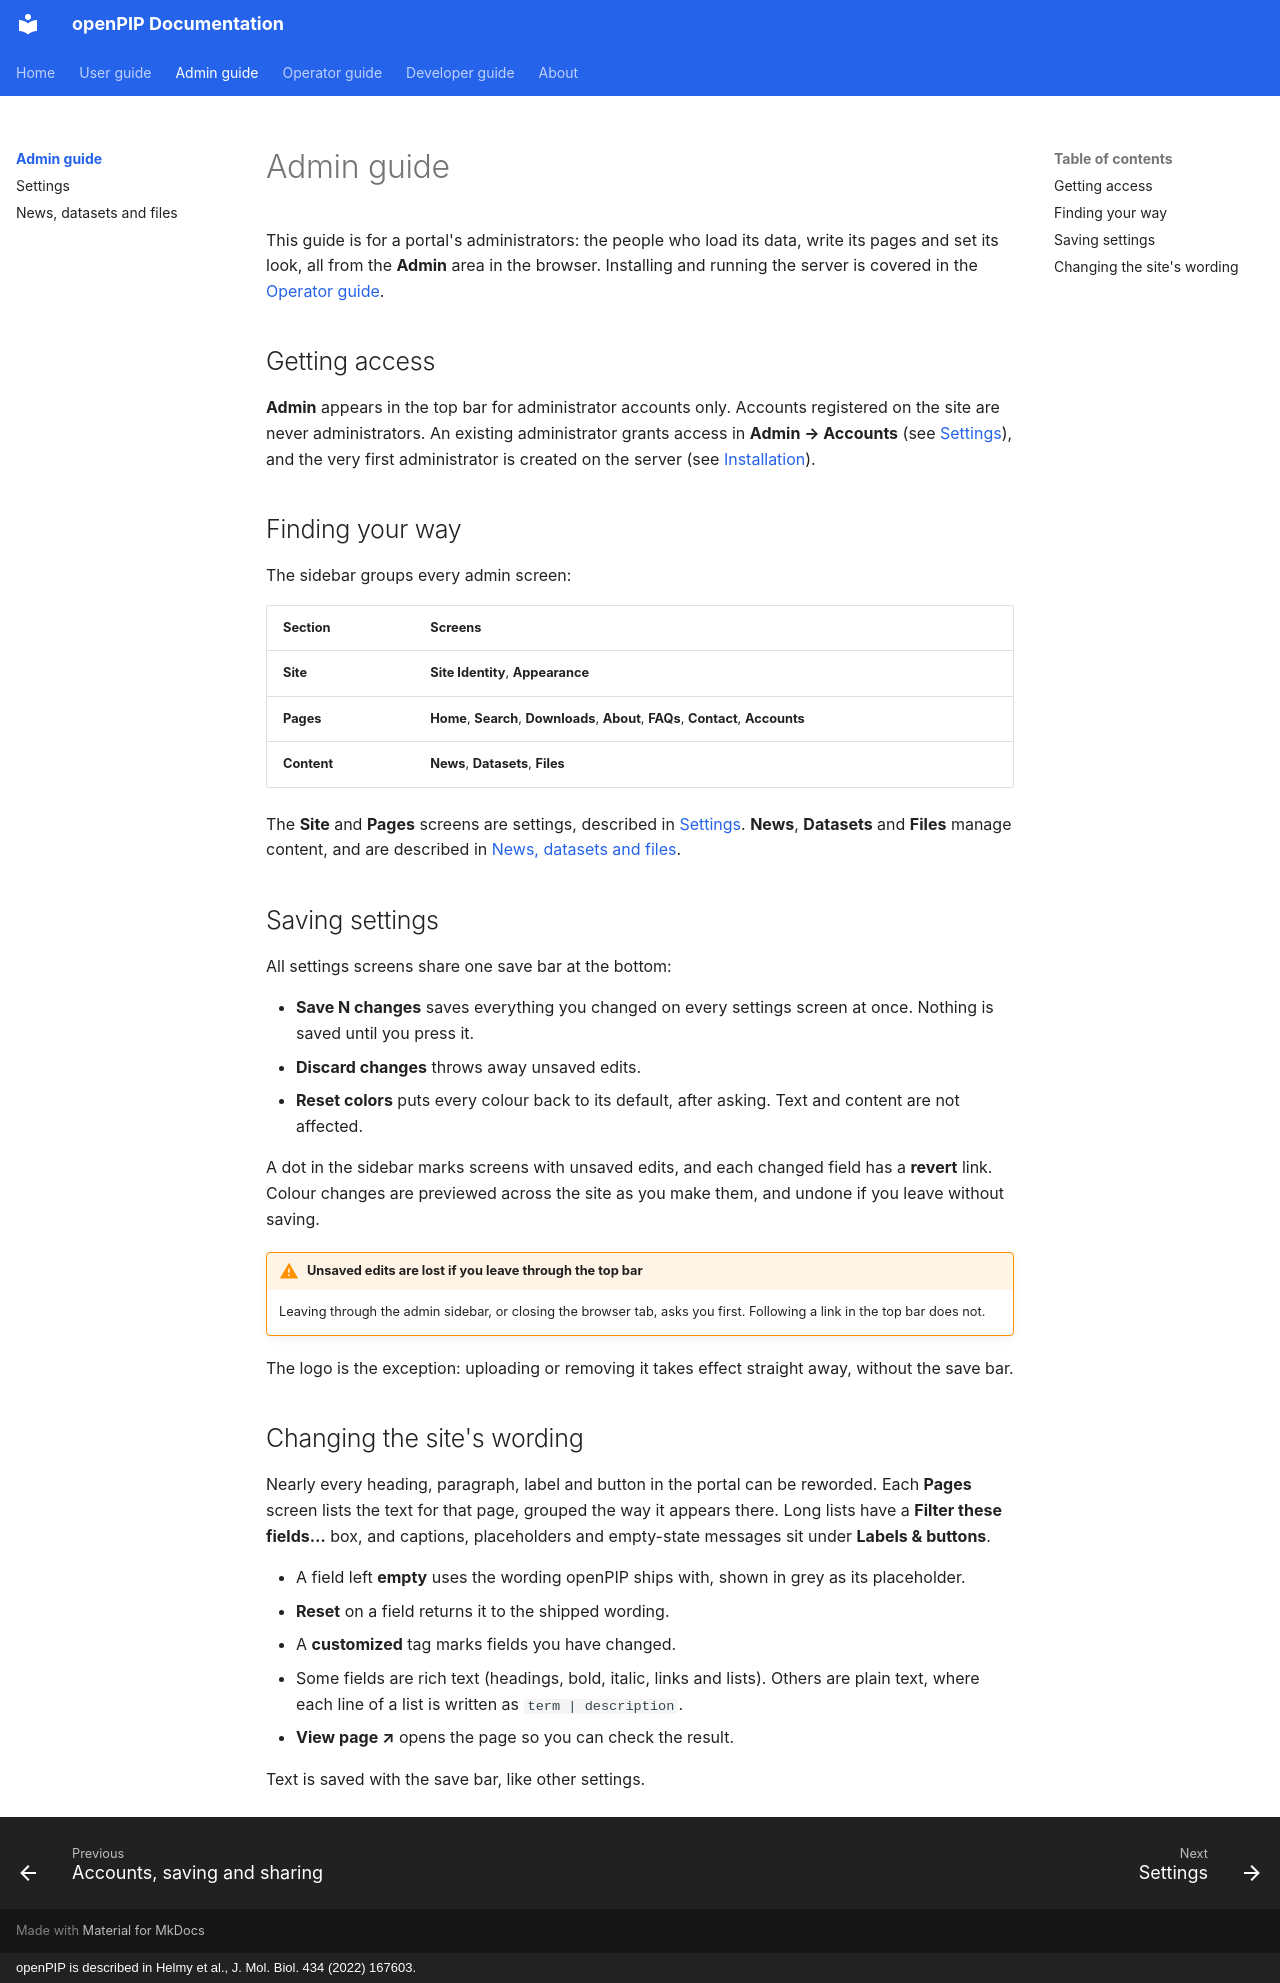

repository: Helmy-Lab/openpip-2.0 · page: admin-guide/index.html · generator: mkdocs · copyright: openPIP is described in Helmy et al., J. Mol. Biol. 434 (2022) 167603.

# Admin guide

This guide is for a portal's administrators: the people who load its data,
write its pages and set its look, all from the **Admin** area in the browser.
Installing and running the server is covered in the
[Operator guide](../operator-guide/installation.md).

## Getting access { data-desc="Who sees the Admin area, and how access is granted." }

**Admin** appears in the top bar for administrator accounts only. Accounts
registered on the site are never administrators. An existing administrator
grants access in **Admin → Accounts** (see
[Settings](settings.md#accounts)), and the very first administrator is created
on the server (see
[Installation](../operator-guide/installation.md#create-the-first-administrator)).

## Finding your way { data-desc="The admin screens, grouped as in the sidebar." }

The sidebar groups every admin screen:

| Section | Screens |
|---|---|
| **Site** | **Site Identity**, **Appearance** |
| **Pages** | **Home**, **Search**, **Downloads**, **About**, **FAQs**, **Contact**, **Accounts** |
| **Content** | **News**, **Datasets**, **Files** |

The **Site** and **Pages** screens are settings, described in
[Settings](settings.md). **News**, **Datasets** and **Files** manage content,
and are described in [News, datasets and files](content.md).

## Saving settings { data-desc="The save bar: save, discard and reset colours." }

All settings screens share one save bar at the bottom:

- **Save N changes** saves everything you changed on every settings screen at
  once. Nothing is saved until you press it.
- **Discard changes** throws away unsaved edits.
- **Reset colors** puts every colour back to its default, after asking. Text
  and content are not affected.

A dot in the sidebar marks screens with unsaved edits, and each changed field
has a **revert** link. Colour changes are previewed across the site as you
make them, and undone if you leave without saving.

!!! warning "Unsaved edits are lost if you leave through the top bar"
    Leaving through the admin sidebar, or closing the browser tab, asks you
    first. Following a link in the top bar does not.

The logo is the exception: uploading or removing it takes effect straight
away, without the save bar.

## Changing the site's wording { data-desc="Reword headings, labels and buttons on any page." }

Nearly every heading, paragraph, label and button in the portal can be
reworded. Each **Pages** screen lists the text for that page, grouped the way
it appears there. Long lists have a **Filter these fields…** box, and
captions, placeholders and empty-state messages sit under **Labels &
buttons**.

- A field left **empty** uses the wording openPIP ships with, shown in grey as
  its placeholder.
- **Reset** on a field returns it to the shipped wording.
- A **customized** tag marks fields you have changed.
- Some fields are rich text (headings, bold, italic, links and lists). Others
  are plain text, where each line of a list is written as `term | description`.
- **View page ↗** opens the page so you can check the result.

Text is saved with the save bar, like other settings.
